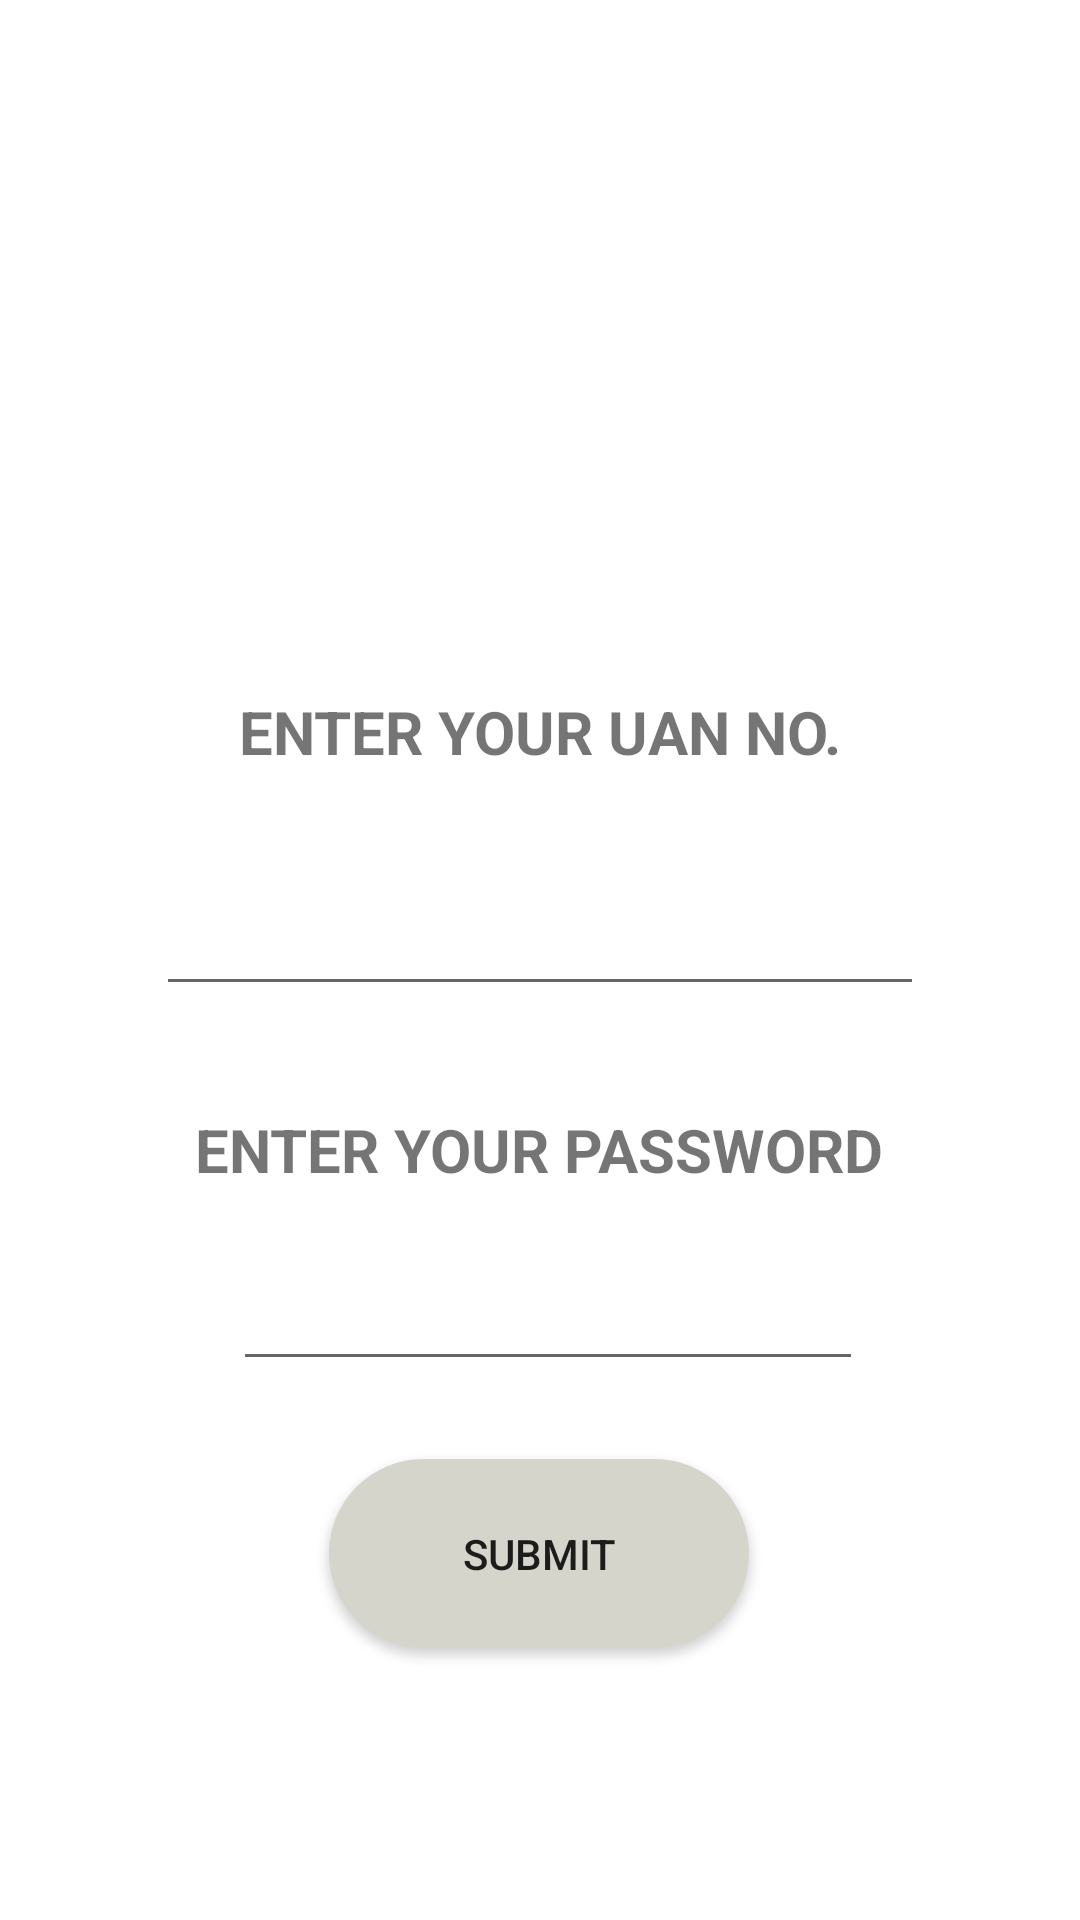

Write the Android layout XML for this screen, with the resource values it uses.
<!-- AndroidManifest.xml: application theme Theme.ShramVriddhi -->
<!-- res/layout/activity_register2.xml -->
<?xml version="1.0" encoding="utf-8"?>
<androidx.constraintlayout.widget.ConstraintLayout xmlns:android="http://schemas.android.com/apk/res/android"
    xmlns:app="http://schemas.android.com/apk/res-auto"
    xmlns:tools="http://schemas.android.com/tools"
    android:layout_width="match_parent"
    android:layout_height="match_parent"
    tools:context=".ui.RegisterActivity2">

    <ImageView
        android:id="@+id/imageView2"
        android:layout_width="267dp"
        android:layout_height="183dp"
        app:layout_constraintBottom_toBottomOf="parent"
        app:layout_constraintEnd_toEndOf="parent"
        app:layout_constraintStart_toStartOf="parent"
        app:layout_constraintTop_toTopOf="parent"
        app:layout_constraintVertical_bias="0.114"
        app:srcCompat="@drawable/epfo_logo" />

    <TextView
        android:id="@+id/textView5"
        android:layout_width="wrap_content"
        android:layout_height="wrap_content"
        android:text="enter your UAN no."
        android:textAllCaps="true"
        android:textSize="20sp"
        android:textStyle="bold"
        app:layout_constraintBottom_toBottomOf="parent"
        app:layout_constraintEnd_toEndOf="parent"
        app:layout_constraintStart_toStartOf="parent"
        app:layout_constraintTop_toTopOf="parent"
        app:layout_constraintVertical_bias="0.376" />

    <EditText
        android:id="@+id/editTextPhone4"
        android:layout_width="256dp"
        android:layout_height="79dp"
        android:ems="10"
        android:inputType="phone"
        app:layout_constraintBottom_toBottomOf="parent"
        app:layout_constraintEnd_toEndOf="parent"
        app:layout_constraintStart_toStartOf="parent"
        app:layout_constraintTop_toTopOf="parent"
        app:layout_constraintVertical_bias="0.457" />

    <TextView
        android:id="@+id/textView6"
        android:layout_width="wrap_content"
        android:layout_height="wrap_content"
        android:text="ENTER YOUR PASSWORD"
        android:textSize="20sp"
        android:textStyle="bold"
        app:layout_constraintBottom_toBottomOf="parent"
        app:layout_constraintEnd_toEndOf="parent"
        app:layout_constraintHorizontal_bias="0.498"
        app:layout_constraintStart_toStartOf="parent"
        app:layout_constraintTop_toTopOf="parent"
        app:layout_constraintVertical_bias="0.603" />

    <EditText
        android:id="@+id/editTextTextPassword"
        android:layout_width="wrap_content"
        android:layout_height="wrap_content"
        android:ems="10"
        android:inputType="textPassword"
        app:layout_constraintBottom_toBottomOf="parent"
        app:layout_constraintEnd_toEndOf="parent"
        app:layout_constraintHorizontal_bias="0.517"
        app:layout_constraintStart_toStartOf="parent"
        app:layout_constraintTop_toTopOf="parent"
        app:layout_constraintVertical_bias="0.7" />

    <Button
        android:id="@+id/BtnSubmitRegister"
        android:layout_width="140dp"
        android:layout_height="63dp"
        android:text="SUBMIT"
        android:background="@drawable/button"
        app:layout_constraintBottom_toBottomOf="parent"
        app:layout_constraintEnd_toEndOf="parent"
        app:layout_constraintHorizontal_bias="0.498"
        app:layout_constraintStart_toStartOf="parent"
        app:layout_constraintTop_toTopOf="parent"
        app:layout_constraintVertical_bias="0.843" />
</androidx.constraintlayout.widget.ConstraintLayout>
<!-- resources referenced by this layout -->
<resources>
  <!-- drawable button (drawable) -->
  <?xml version="1.0" encoding="utf-8"?>
  <shape android:shape="rectangle" xmlns:android="http://schemas.android.com/apk/res/android">
  
         <corners android:radius="50sp" />
         <solid android:color="@color/grey"/>
  
  </shape>
  <style name="Theme.ShramVriddhi" parent="Theme.MaterialComponents.DayNight.NoActionBar">
          
          <item name="colorPrimary">@color/black</item>
          <item name="colorPrimaryVariant">@color/black</item>
          <item name="colorOnPrimary">@color/white</item>
          
          <item name="colorSecondary">@color/teal_200</item>
          <item name="colorSecondaryVariant">@color/teal_700</item>
          <item name="colorOnSecondary">@color/black</item>
          
          <item name="android:statusBarColor">?attr/colorPrimaryVariant</item>
          
      </style>
  <color name="grey">#D6D5CB</color>
  <color name="black">#FF000000</color>
  <color name="white">#FFFFFFFF</color>
  <color name="teal_200">#FF03DAC5</color>
  <color name="teal_700">#FF018786</color>
</resources>
